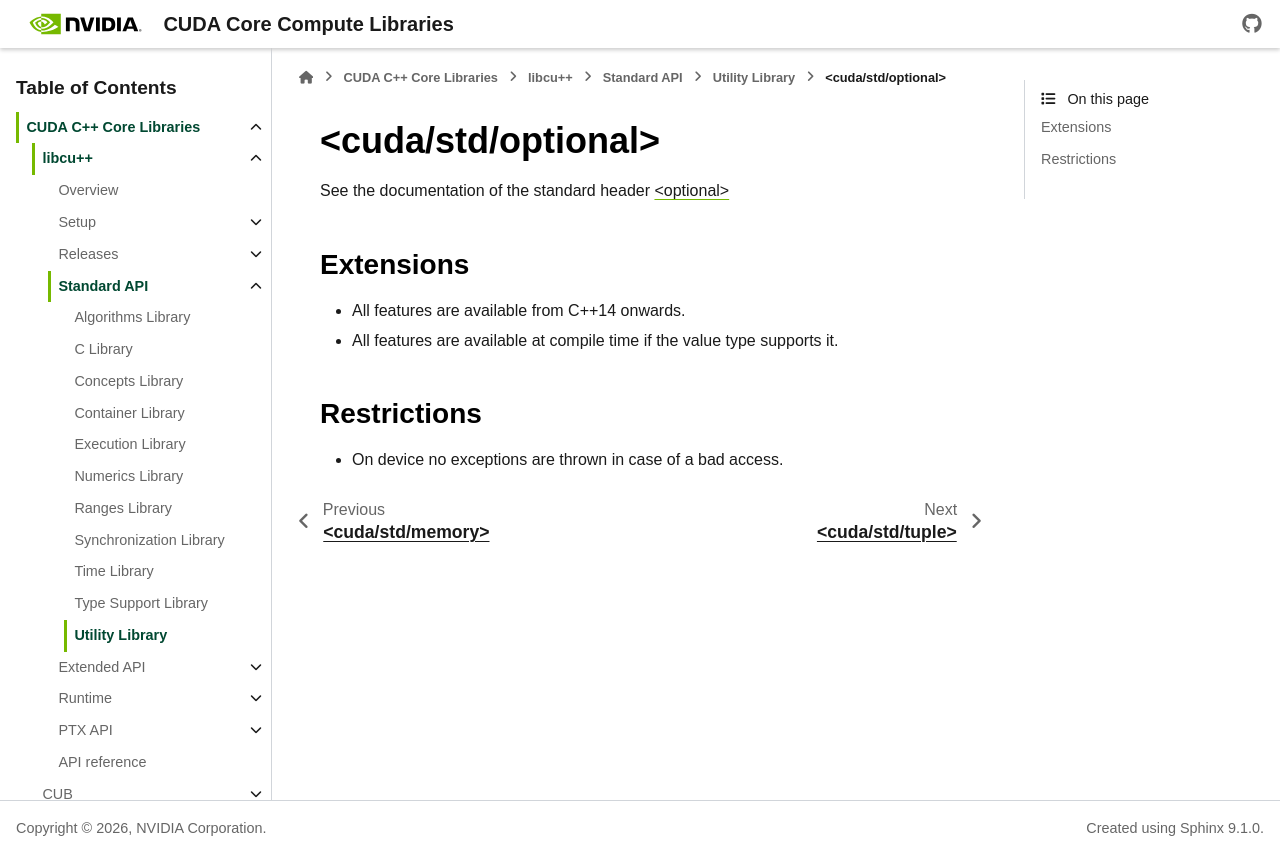

repository: jainishmehta/cccl · page: docs/unstable/libcudacxx/standard_api/utility_library/optional.html · generator: sphinx

.. _libcudacxx-standard-api-utility-optional:

<cuda/std/optional>
=======================

See the documentation of the standard header `\<optional\> <https://en.cppreference.com/w/cpp/header/optional>`_

Extensions
----------

- All features are available from C++14 onwards.
- All features are available at compile time if the value type supports it.

Restrictions
------------

-  On device no exceptions are thrown in case of a bad access.
